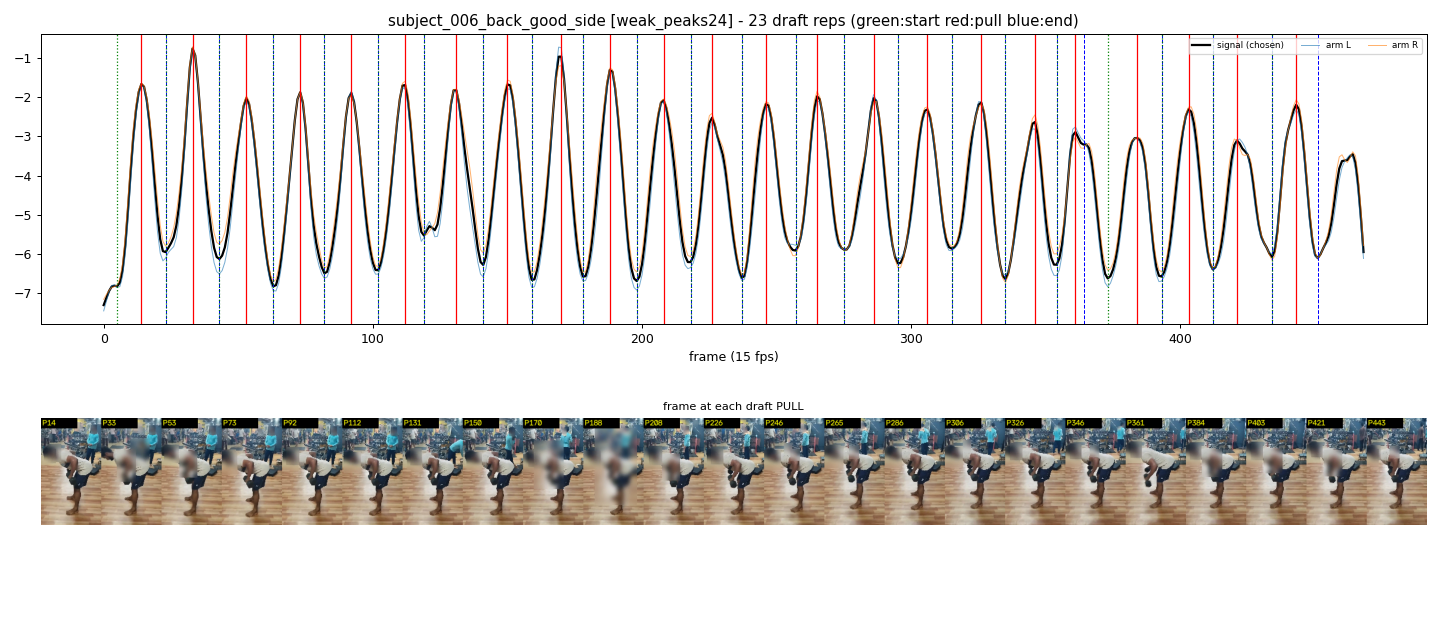

The table this chart was drawn from, first rows:
start_frame, pull_frame, end_frame
5, 14, 23
23, 33, 43
43, 53, 63
63, 73, 82
82, 92, 102
102, 112, 119
119, 131, 141
141, 150, 159
159, 170, 178
178, 188, 198
198, 208, 218
218, 226, 237
237, 246, 257
257, 265, 275
275, 286, 295
295, 306, 315
315, 326, 335
335, 346, 354
354, 361, 364
373, 384, 393
393, 403, 412
412, 421, 434
434, 443, 451
